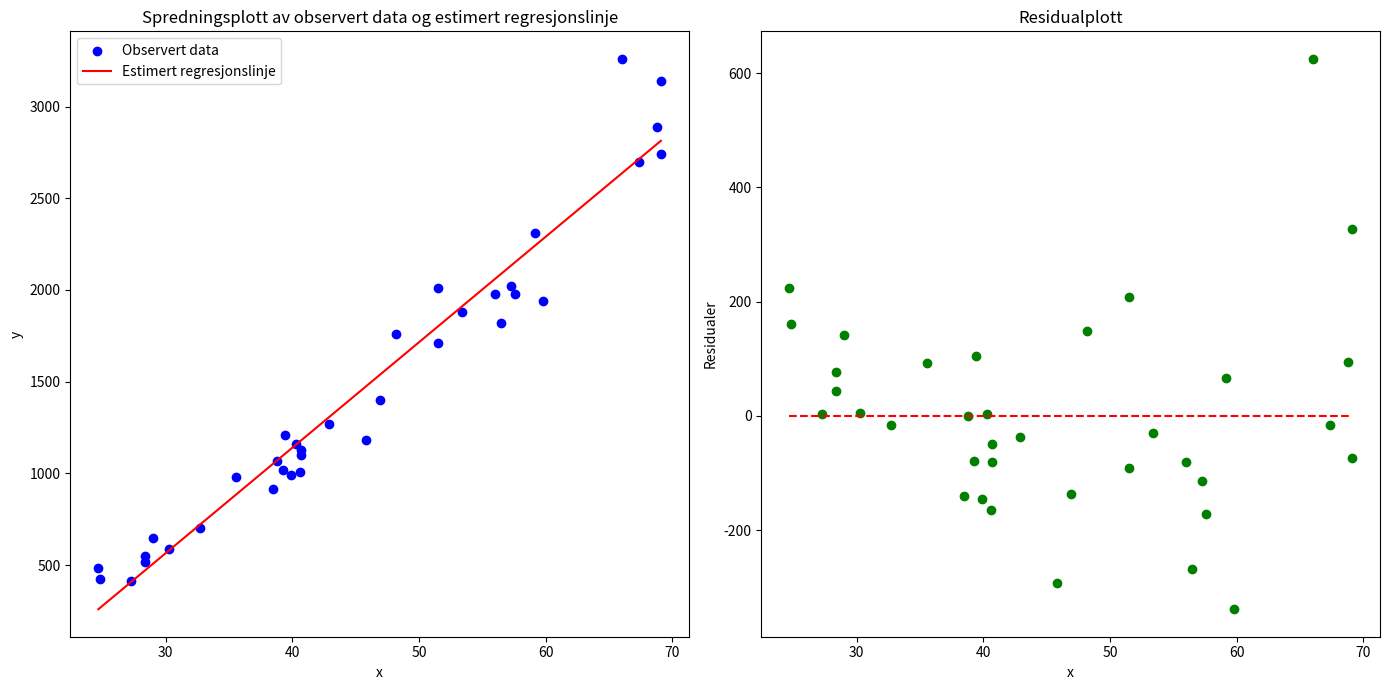

The script that saved this image:
import numpy as np
from scipy.stats import norm
import matplotlib.pyplot as plt

x = np.array([24.7,24.8,27.3,28.4,28.4,29.0,30.3,32.7,35.6,38.5,38.8,39.3,39.4,39.9,40.3,40.6,40.7,40.7,
              42.9,45.8,46.9,48.2,51.5,51.5,53.4,56.0,56.5,57.3,57.6,59.2,59.8,66.0,67.4,68.8,69.1,69.1])
y = np.array([484,427,413,517,549,648,587,704,979,914,1070,1020,1210,989,1160,1010,1100,1130,1270,1180,
              1400,1760,1710,2010,1880,1980,1820,2020,1980,2310,1940,3260,2700,2890,2740,3140])

# estimerer parametrene ved lineær regresjonsmodell
beta_hat = np.sum((x-np.mean(x))*y)/np.sum((x-np.mean(x))**2)
alpha_hat = np.mean(y) - beta_hat * np.mean(x)

# beregner residualene
y_hat = alpha_hat + beta_hat*x
residuals = y - y_hat

# regner varians
sigma_hat = np.sum(residuals**2)/(len(y))

# plotter 
plt.figure(figsize=(14,7))
plt.subplot(1,2,1)
plt.scatter(x,y, color='blue', label="Observert data")
plt.plot(x, y_hat, color='red', label="Estimert regresjonslinje")
plt.title("Spredningsplott av observert data og estimert regresjonslinje")
plt.xlabel("x")
plt.ylabel("y")
plt.legend()

# residualplott
plt.subplot(1,2,2)
plt.scatter(x, residuals, color='green', label="Residualer")
plt.hlines(0, min(x), max(x), color='red', linestyles='dashed')
plt.title("Residualplott")
plt.xlabel("x")
plt.ylabel("Residualer")
plt.tight_layout()
plt.show()

print("alpha_hat = ", alpha_hat)
print("beta_hat = ", beta_hat)
print("sigma_hat = ", sigma_hat)
